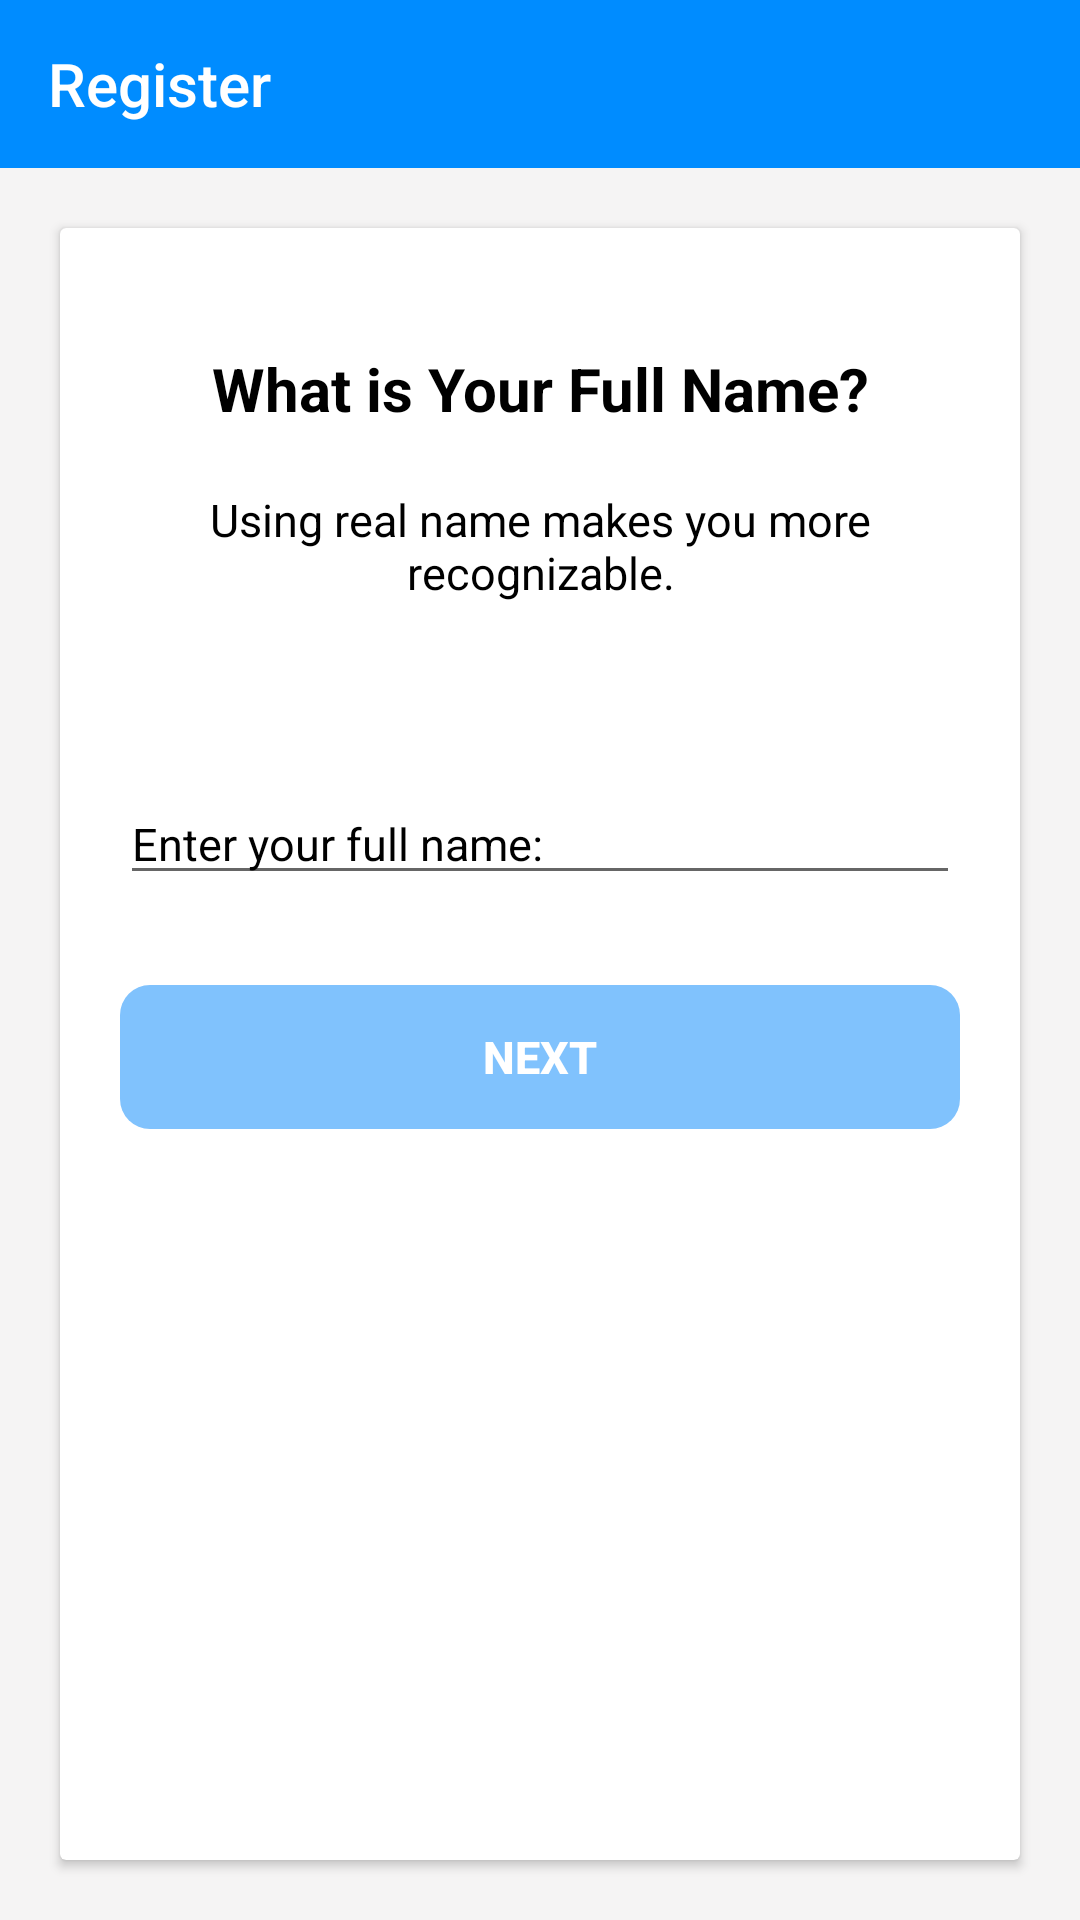

Write the Android layout XML for this screen, with the resource values it uses.
<!-- AndroidManifest.xml: application theme AppTheme -->
<!-- res/layout/activity_register.xml -->
<?xml version="1.0" encoding="utf-8"?>
<RelativeLayout xmlns:android="http://schemas.android.com/apk/res/android"
    xmlns:app="http://schemas.android.com/apk/res-auto"
    xmlns:tools="http://schemas.android.com/tools"
    android:id="@+id/layout_main_register"
    android:layout_width="match_parent"
    android:layout_height="match_parent"
    android:background="@color/colorGrey"
    android:orientation="horizontal"
    tools:context=".views.register.RegisteActivity">

    <android.support.v7.widget.Toolbar
        android:id="@+id/toolbar_register"
        android:layout_width="match_parent"
        android:layout_height="?attr/actionBarSize"
        android:background="@color/colorBlue"
        app:title="@string/tab_title_register"
        app:titleTextColor="@color/colorWhile"></android.support.v7.widget.Toolbar>

    <android.support.v7.widget.CardView
        android:id="@+id/cardview_register"
        android:layout_width="match_parent"

        android:layout_height="match_parent"
        android:layout_below="@id/toolbar_register"
        android:layout_margin="20dp">

        <LinearLayout
            android:id="@+id/layout_name_register"
            android:layout_width="match_parent"
            android:layout_height="match_parent"
            android:orientation="vertical"
            android:padding="20dp">

            <TextView
                android:layout_width="match_parent"
                android:layout_height="wrap_content"
                android:layout_marginTop="20dp"
                android:gravity="center"
                android:text="@string/text_textview_attention_register"
                android:textColor="@color/colorBlack"
                android:textSize="20sp"
                android:textStyle="bold" />

            <TextView
                android:layout_width="match_parent"
                android:layout_height="wrap_content"
                android:layout_marginTop="20dp"
                android:gravity="center"
                android:text="@string/text_textview_attention2_register"
                android:textColor="@color/colorBlack"
                android:textSize="15sp" />

            <EditText
                android:inputType="text"
                android:id="@+id/edittext_name_register"
                android:layout_width="match_parent"
                android:layout_height="wrap_content"
                android:layout_marginTop="60dp"
                android:hint="@string/text_edittext_name_register"
                android:textColorHint="@color/colorBlack"
                android:textSize="15sp" />


            <Button
                android:id="@+id/button_next_register"
                android:layout_width="match_parent"
                android:layout_height="wrap_content"
                android:layout_marginTop="30dp"
                android:background="@drawable/custom_backgroud_button_enable_disable"
                android:enabled="false"
                android:text="@string/text_button_next_register"
                android:textAllCaps="false"
                android:textColor="@color/colorWhile"
                android:textSize="15sp"
                android:textStyle="bold" />

        </LinearLayout>
    </android.support.v7.widget.CardView>

</RelativeLayout>
<!-- resources referenced by this layout -->
<resources>
  <color name="colorBlack">#000000</color>
  <color name="colorBlue">#008CFF</color>
  <color name="colorGrey">#F5F4F4</color>
  <color name="colorWhile">#FFFFFF</color>
  <!-- drawable custom_backgroud_button_enable_disable (drawable) -->
  <?xml version="1.0" encoding="utf-8"?>
  <selector xmlns:android="http://schemas.android.com/apk/res/android">
      <item android:drawable="@drawable/custom_border_button_enable"
          android:state_enabled="true"></item>
      <item android:drawable="@drawable/custom_border_button_disable"
          android:state_enabled="false"></item>
  </selector>
  <string name="tab_title_register">Register</string>
  <string name="text_button_next_register">NEXT</string>
  <string name="text_edittext_name_register">Enter your full name:</string>
  <string name="text_textview_attention2_register">Using real name makes you more recognizable.</string>
  <string name="text_textview_attention_register">What is Your Full Name?</string>
  <style name="AppTheme" parent="Theme.AppCompat.Light.NoActionBar">
          
          <item name="colorPrimary">@color/colorPrimary</item>
          <item name="colorPrimaryDark">@color/colorPrimaryDark</item>
          <item name="colorAccent">@color/colorAccent</item>.
          <item name="actionMenuTextColor">@color/colorWhile</item>
          <item name="popupMenuStyle">@style/PopupMenu</item>
      </style>
  <!-- drawable custom_border_button_enable (drawable) -->
  <?xml version="1.0" encoding="utf-8"?>
  <shape xmlns:android="http://schemas.android.com/apk/res/android"
      android:shape="rectangle">
      <solid android:color="@color/colorBlue"/>
      <corners android:radius="10dp"/>
  </shape>
  <!-- drawable custom_border_button_disable (drawable) -->
  <?xml version="1.0" encoding="utf-8"?>
  <shape xmlns:android="http://schemas.android.com/apk/res/android"
      android:shape="rectangle">
      <solid android:color="@color/colorEnableButton" />
      <corners android:radius="10dp" />
  </shape>
  <color name="colorPrimary">#008577</color>
  <color name="colorPrimaryDark">#247DC4</color>
  <color name="colorAccent">#4797D6</color>
  <style name="PopupMenu" parent="Theme.AppCompat.Light">
          <item name="android:popupBackground">@android:color/white</item>
      </style>
  <color name="colorEnableButton">#80C2FD</color>
</resources>
